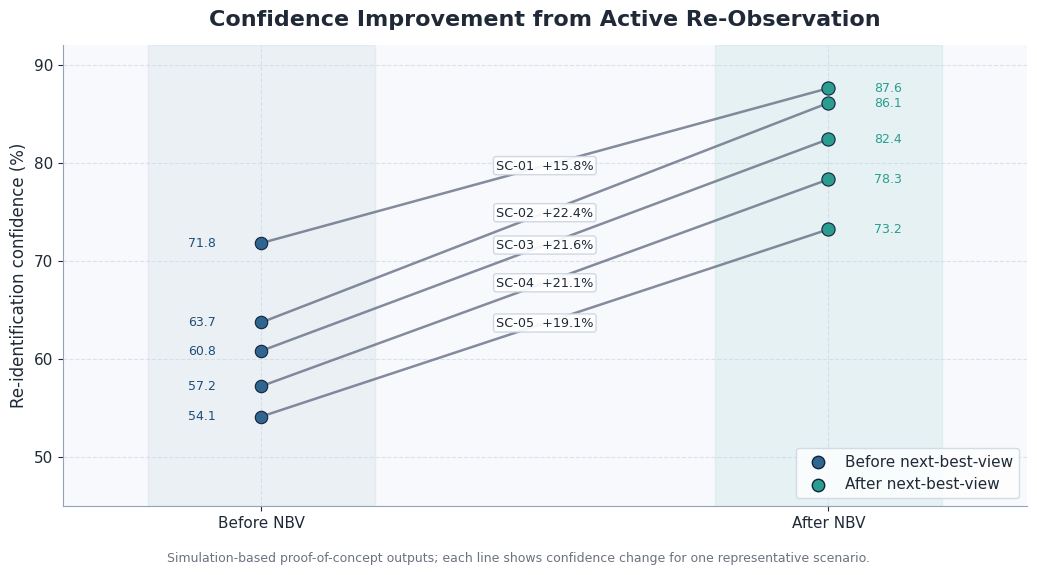
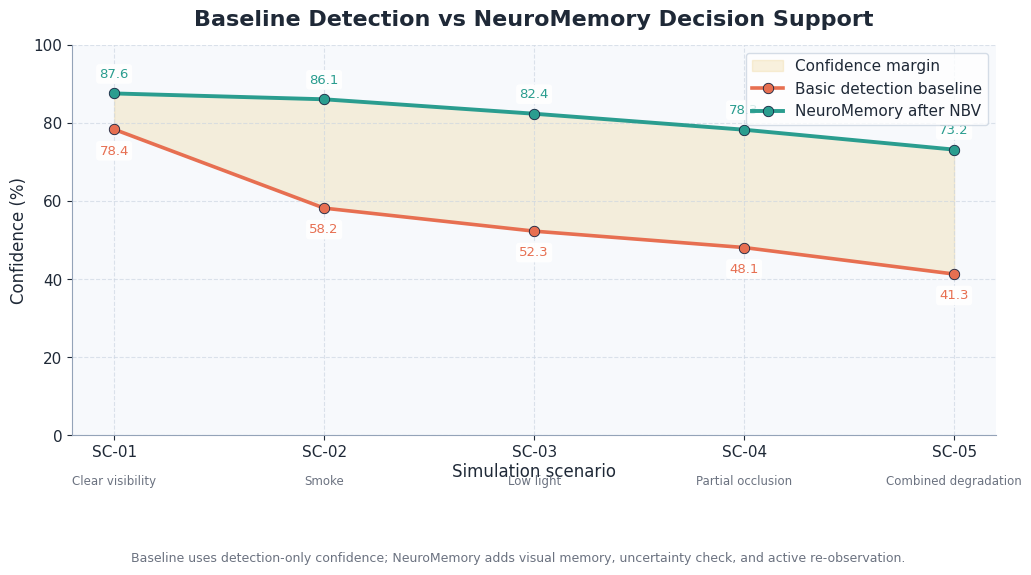
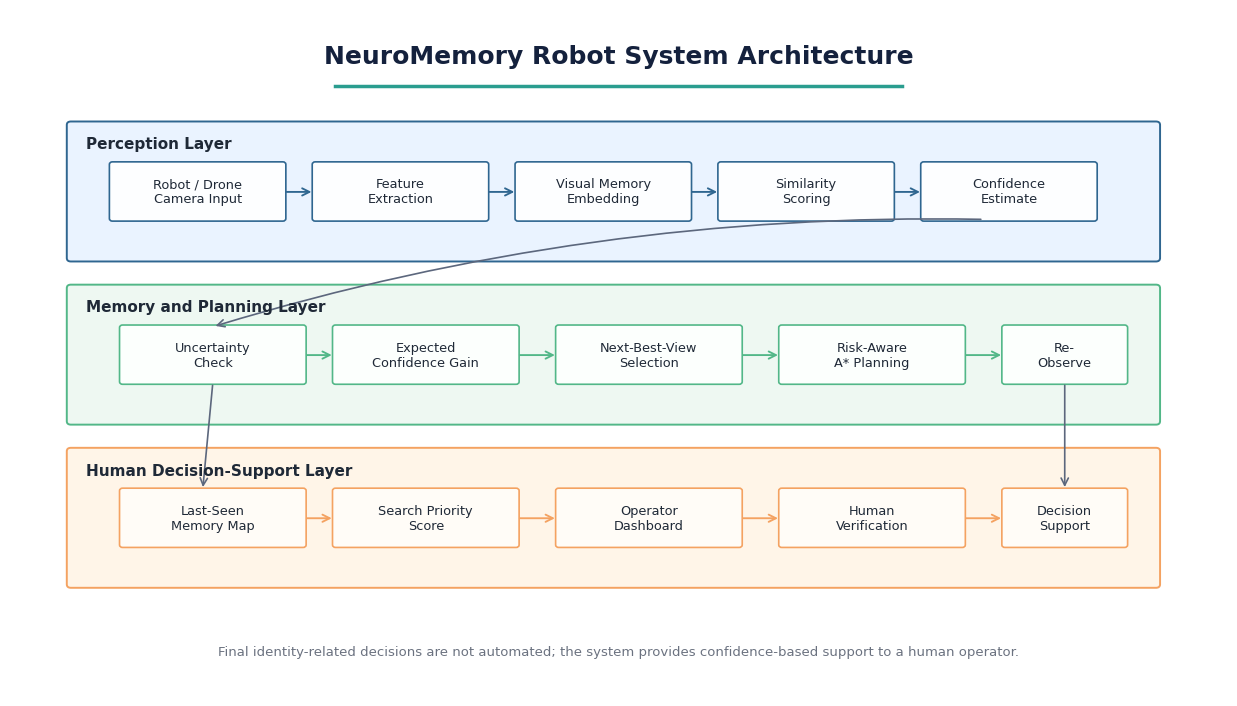

These charts were generated, in order, by the following Python code:
import os
import csv
import matplotlib as mpl
import matplotlib.pyplot as plt
from matplotlib.patches import FancyBboxPatch, FancyArrowPatch


# ============================================================
# NeuroMemory Robot - Evaluation and Poster Assets v4
# Final polished engineering-style outputs
# ============================================================

OUTPUT_TABLES = "outputs/tables"
OUTPUT_FIGURES = "outputs/figures"

os.makedirs(OUTPUT_TABLES, exist_ok=True)
os.makedirs(OUTPUT_FIGURES, exist_ok=True)


# ------------------------------------------------------------
# Professional color palette
# ------------------------------------------------------------
COLORS = {
    "navy": "#14213D",
    "deep_blue": "#1F4E79",
    "blue": "#2F6690",
    "teal": "#2A9D8F",
    "green": "#52B788",
    "amber": "#E9C46A",
    "orange": "#F4A261",
    "coral": "#E76F51",
    "slate": "#5C677D",
    "light_slate": "#94A3B8",
    "bg": "#F7F9FC",
    "panel": "#EEF3F8",
    "grid": "#CBD5E1",
    "text": "#1F2937",
    "muted": "#6B7280",
    "white": "#FFFFFF",

    "layer_perception": "#EAF3FF",
    "layer_memory": "#EEF8F2",
    "layer_human": "#FFF5E8",

    "box_perception": "#FDFEFF",
    "box_memory": "#FCFFFD",
    "box_human": "#FFFCF7",
}


# ------------------------------------------------------------
# Global style
# ------------------------------------------------------------
mpl.rcParams.update({
    "font.family": "DejaVu Sans",
    "font.size": 11,
    "axes.titlesize": 16,
    "axes.labelsize": 12,
    "legend.fontsize": 11,
    "xtick.labelsize": 11,
    "ytick.labelsize": 11,
    "figure.facecolor": COLORS["white"],
    "axes.facecolor": COLORS["bg"],
    "axes.edgecolor": COLORS["light_slate"],
    "axes.labelcolor": COLORS["text"],
    "xtick.color": COLORS["text"],
    "ytick.color": COLORS["text"],
    "text.color": COLORS["text"],
})


# ------------------------------------------------------------
# Scenario evaluation data
# ------------------------------------------------------------
scenarios = [
    {
        "scenario_id": "SC-01",
        "condition": "Clear visibility",
        "visibility": "High",
        "occlusion": "None",
        "baseline_confidence_percent": 78.4,
        "before_nbv_percent": 71.8,
        "after_nbv_percent": 87.6,
        "improvement_percent": 15.8,
        "decision_output": "Likely match"
    },
    {
        "scenario_id": "SC-02",
        "condition": "Smoke",
        "visibility": "Medium",
        "occlusion": "Low",
        "baseline_confidence_percent": 58.2,
        "before_nbv_percent": 63.7,
        "after_nbv_percent": 86.1,
        "improvement_percent": 22.4,
        "decision_output": "Likely match after re-observation"
    },
    {
        "scenario_id": "SC-03",
        "condition": "Low light",
        "visibility": "Low",
        "occlusion": "Low",
        "baseline_confidence_percent": 52.3,
        "before_nbv_percent": 60.8,
        "after_nbv_percent": 82.4,
        "improvement_percent": 21.6,
        "decision_output": "Likely match after re-observation"
    },
    {
        "scenario_id": "SC-04",
        "condition": "Partial occlusion",
        "visibility": "Medium",
        "occlusion": "Medium",
        "baseline_confidence_percent": 48.1,
        "before_nbv_percent": 57.2,
        "after_nbv_percent": 78.3,
        "improvement_percent": 21.1,
        "decision_output": "Human verification advised"
    },
    {
        "scenario_id": "SC-05",
        "condition": "Smoke + occlusion + viewpoint shift",
        "visibility": "Low",
        "occlusion": "High",
        "baseline_confidence_percent": 41.3,
        "before_nbv_percent": 54.1,
        "after_nbv_percent": 73.2,
        "improvement_percent": 19.1,
        "decision_output": "Uncertain but improved"
    },
]


# ------------------------------------------------------------
# Save scenario table
# ------------------------------------------------------------
csv_path = os.path.join(OUTPUT_TABLES, "scenario_evaluation.csv")

with open(csv_path, "w", newline="", encoding="utf-8") as f:
    writer = csv.DictWriter(f, fieldnames=scenarios[0].keys())
    writer.writeheader()
    writer.writerows(scenarios)

print(f"Saved table: {csv_path}")


# ------------------------------------------------------------
# Shared helpers
# ------------------------------------------------------------
def style_axes(ax, both_axes=False):
    ax.set_facecolor(COLORS["bg"])

    if both_axes:
        ax.grid(True, linestyle="--", linewidth=0.8, color=COLORS["grid"], alpha=0.65)
    else:
        ax.grid(axis="y", linestyle="--", linewidth=0.8, color=COLORS["grid"], alpha=0.65)

    ax.spines["top"].set_visible(False)
    ax.spines["right"].set_visible(False)
    ax.spines["left"].set_color(COLORS["light_slate"])
    ax.spines["bottom"].set_color(COLORS["light_slate"])


def add_footnote(fig, text):
    fig.text(
        0.5,
        0.014,
        text,
        ha="center",
        va="bottom",
        fontsize=9,
        color=COLORS["muted"]
    )


def label_box(ax, x, y, text, color):
    ax.text(
        x,
        y,
        text,
        ha="center",
        va="center",
        fontsize=9.5,
        color=color,
        bbox=dict(
            boxstyle="round,pad=0.25",
            facecolor=COLORS["white"],
            edgecolor="none",
            alpha=0.92
        )
    )


scenario_ids = [s["scenario_id"] for s in scenarios]
baseline_values = [s["baseline_confidence_percent"] for s in scenarios]
before_values = [s["before_nbv_percent"] for s in scenarios]
after_values = [s["after_nbv_percent"] for s in scenarios]
improvement_values = [s["improvement_percent"] for s in scenarios]


# ------------------------------------------------------------
# Figure 1: Confidence improvement slope plot
# ------------------------------------------------------------
fig, ax = plt.subplots(figsize=(10.5, 5.8))
style_axes(ax, both_axes=True)

before_x = 0
after_x = 1

ax.axvspan(-0.2, 0.2, color=COLORS["blue"], alpha=0.06)
ax.axvspan(0.8, 1.2, color=COLORS["teal"], alpha=0.08)

for scenario in scenarios:
    before = scenario["before_nbv_percent"]
    after = scenario["after_nbv_percent"]
    improvement = scenario["improvement_percent"]
    sid = scenario["scenario_id"]

    ax.plot(
        [before_x, after_x],
        [before, after],
        color=COLORS["slate"],
        linewidth=1.8,
        alpha=0.75
    )

    ax.scatter(
        before_x,
        before,
        s=80,
        color=COLORS["blue"],
        edgecolor=COLORS["navy"],
        linewidth=0.8,
        zorder=3
    )
    ax.scatter(
        after_x,
        after,
        s=90,
        color=COLORS["teal"],
        edgecolor=COLORS["navy"],
        linewidth=0.8,
        zorder=3
    )

    midpoint_y = (before + after) / 2
    ax.text(
        0.50,
        midpoint_y,
        f"{sid}  +{improvement:.1f}%",
        ha="center",
        va="center",
        fontsize=9.2,
        color=COLORS["text"],
        bbox=dict(
            boxstyle="round,pad=0.20",
            facecolor=COLORS["white"],
            edgecolor=COLORS["grid"],
            alpha=0.92
        )
    )

    ax.text(
        before_x - 0.08,
        before,
        f"{before:.1f}",
        ha="right",
        va="center",
        fontsize=9,
        color=COLORS["deep_blue"]
    )
    ax.text(
        after_x + 0.08,
        after,
        f"{after:.1f}",
        ha="left",
        va="center",
        fontsize=9,
        color=COLORS["teal"]
    )

ax.set_xlim(-0.35, 1.35)
ax.set_ylim(45, 92)
ax.set_xticks([before_x, after_x])
ax.set_xticklabels(["Before NBV", "After NBV"])
ax.set_ylabel("Re-identification confidence (%)")
ax.set_title("Confidence Improvement from Active Re-Observation", pad=14, fontweight="bold")

ax.scatter([], [], s=80, color=COLORS["blue"], edgecolor=COLORS["navy"], label="Before next-best-view")
ax.scatter([], [], s=80, color=COLORS["teal"], edgecolor=COLORS["navy"], label="After next-best-view")
ax.legend(
    loc="lower right",
    frameon=True,
    facecolor=COLORS["white"],
    edgecolor=COLORS["grid"]
)

add_footnote(
    fig,
    "Simulation-based proof-of-concept outputs; each line shows confidence change for one representative scenario."
)

fig.tight_layout(rect=[0, 0.045, 1, 1])
slope_graph_path = os.path.join(OUTPUT_FIGURES, "confidence_improvement_slope.png")
fig.savefig(slope_graph_path, dpi=300, bbox_inches="tight")
plt.close(fig)

print(f"Saved figure: {slope_graph_path}")


# ------------------------------------------------------------
# Figure 2: Baseline comparison, polished and spacing fixed
# ------------------------------------------------------------
x = list(range(len(scenario_ids)))

fig, ax = plt.subplots(figsize=(10.5, 5.8))
style_axes(ax, both_axes=True)

ax.fill_between(
    x,
    baseline_values,
    after_values,
    color=COLORS["amber"],
    alpha=0.22,
    label="Confidence margin"
)

ax.plot(
    x,
    baseline_values,
    marker="o",
    markersize=7.5,
    linewidth=2.6,
    color=COLORS["coral"],
    markeredgecolor=COLORS["navy"],
    markeredgewidth=0.6,
    label="Basic detection baseline"
)

ax.plot(
    x,
    after_values,
    marker="o",
    markersize=7.5,
    linewidth=2.8,
    color=COLORS["teal"],
    markeredgecolor=COLORS["navy"],
    markeredgewidth=0.6,
    label="NeuroMemory after NBV"
)

ax.set_xticks(x)
ax.set_xticklabels(scenario_ids)
ax.set_ylim(0, 100)
ax.set_xlabel("Simulation scenario", labelpad=2)
ax.set_ylabel("Confidence (%)")
ax.set_title("Baseline Detection vs NeuroMemory Decision Support", pad=14, fontweight="bold")

for i, (base, neuro) in enumerate(zip(baseline_values, after_values)):
    label_box(ax, i, neuro + 5.0, f"{neuro:.1f}", COLORS["teal"])
    label_box(ax, i, base - 5.5, f"{base:.1f}", COLORS["coral"])

for i, scenario in enumerate(scenarios):
    condition = scenario["condition"]
    short_condition = condition.replace("Smoke + occlusion + viewpoint shift", "Combined degradation")
    ax.text(
        i,
        -0.10,
        short_condition,
        ha="center",
        va="top",
        fontsize=8.5,
        color=COLORS["muted"],
        transform=ax.get_xaxis_transform()
    )

ax.legend(
    loc="upper right",
    frameon=True,
    facecolor=COLORS["white"],
    edgecolor=COLORS["grid"]
)

add_footnote(
    fig,
    "Baseline uses detection-only confidence; NeuroMemory adds visual memory, uncertainty check, and active re-observation."
)

fig.tight_layout(rect=[0, 0.11, 1, 1])
baseline_graph_path = os.path.join(OUTPUT_FIGURES, "baseline_comparison_graph.png")
fig.savefig(baseline_graph_path, dpi=300, bbox_inches="tight")
plt.close(fig)

print(f"Saved figure: {baseline_graph_path}")


# ------------------------------------------------------------
# Figure 3: Layered architecture diagram, polished
# ------------------------------------------------------------
def draw_layer(ax, x, y, w, h, label, facecolor, edgecolor):
    layer = FancyBboxPatch(
        (x, y),
        w,
        h,
        boxstyle="round,pad=0.04,rounding_size=0.04",
        linewidth=1.4,
        edgecolor=edgecolor,
        facecolor=facecolor
    )
    ax.add_patch(layer)
    ax.text(
        x + 0.15,
        y + h - 0.22,
        label,
        ha="left",
        va="center",
        fontsize=11,
        fontweight="bold",
        color=COLORS["text"]
    )


def draw_arch_box(ax, x, y, w, h, text, facecolor, edgecolor):
    box = FancyBboxPatch(
        (x, y),
        w,
        h,
        boxstyle="round,pad=0.02,rounding_size=0.03",
        linewidth=1.2,
        edgecolor=edgecolor,
        facecolor=facecolor
    )
    ax.add_patch(box)
    ax.text(
        x + w / 2,
        y + h / 2,
        text,
        ha="center",
        va="center",
        fontsize=9.3,
        color=COLORS["text"]
    )


def draw_arch_arrow(ax, start, end, color=COLORS["slate"], lw=1.35, rad=0.0):
    arrow = FancyArrowPatch(
        start,
        end,
        arrowstyle="->",
        mutation_scale=13,
        linewidth=lw,
        color=color,
        connectionstyle=f"arc3,rad={rad}"
    )
    ax.add_patch(arrow)


fig, ax = plt.subplots(figsize=(12.5, 7.2))
ax.set_xlim(0, 12)
ax.set_ylim(0, 8)
ax.axis("off")
fig.patch.set_facecolor(COLORS["white"])

ax.text(
    6,
    7.45,
    "NeuroMemory Robot System Architecture",
    ha="center",
    va="center",
    fontsize=18,
    fontweight="bold",
    color=COLORS["navy"]
)

# UZATILMIŞ VE DAHA DENGELİ TITLE ALTI ÇİZGİ
ax.plot([3.2, 8.8], [7.10, 7.10], color=COLORS["teal"], linewidth=2.5)

draw_layer(ax, 0.6, 5.1, 10.7, 1.55, "Perception Layer", COLORS["layer_perception"], COLORS["blue"])
draw_layer(ax, 0.6, 3.2, 10.7, 1.55, "Memory and Planning Layer", COLORS["layer_memory"], COLORS["green"])
draw_layer(ax, 0.6, 1.3, 10.7, 1.55, "Human Decision-Support Layer", COLORS["layer_human"], COLORS["orange"])

draw_arch_box(ax, 1.0, 5.55, 1.7, 0.65, "Robot / Drone\nCamera Input", COLORS["box_perception"], COLORS["blue"])
draw_arch_box(ax, 3.0, 5.55, 1.7, 0.65, "Feature\nExtraction", COLORS["box_perception"], COLORS["blue"])
draw_arch_box(ax, 5.0, 5.55, 1.7, 0.65, "Visual Memory\nEmbedding", COLORS["box_perception"], COLORS["blue"])
draw_arch_box(ax, 7.0, 5.55, 1.7, 0.65, "Similarity\nScoring", COLORS["box_perception"], COLORS["blue"])
draw_arch_box(ax, 9.0, 5.55, 1.7, 0.65, "Confidence\nEstimate", COLORS["box_perception"], COLORS["blue"])

draw_arch_box(ax, 1.1, 3.65, 1.8, 0.65, "Uncertainty\nCheck", COLORS["box_memory"], COLORS["green"])
draw_arch_box(ax, 3.2, 3.65, 1.8, 0.65, "Expected\nConfidence Gain", COLORS["box_memory"], COLORS["green"])
draw_arch_box(ax, 5.4, 3.65, 1.8, 0.65, "Next-Best-View\nSelection", COLORS["box_memory"], COLORS["green"])
draw_arch_box(ax, 7.6, 3.65, 1.8, 0.65, "Risk-Aware\nA* Planning", COLORS["box_memory"], COLORS["green"])
draw_arch_box(ax, 9.8, 3.65, 1.2, 0.65, "Re-\nObserve", COLORS["box_memory"], COLORS["green"])

draw_arch_box(ax, 1.1, 1.75, 1.8, 0.65, "Last-Seen\nMemory Map", COLORS["box_human"], COLORS["orange"])
draw_arch_box(ax, 3.2, 1.75, 1.8, 0.65, "Search Priority\nScore", COLORS["box_human"], COLORS["orange"])
draw_arch_box(ax, 5.4, 1.75, 1.8, 0.65, "Operator\nDashboard", COLORS["box_human"], COLORS["orange"])
draw_arch_box(ax, 7.6, 1.75, 1.8, 0.65, "Human\nVerification", COLORS["box_human"], COLORS["orange"])
draw_arch_box(ax, 9.8, 1.75, 1.2, 0.65, "Decision\nSupport", COLORS["box_human"], COLORS["orange"])

draw_arch_arrow(ax, (2.7, 5.87), (3.0, 5.87), color=COLORS["blue"])
draw_arch_arrow(ax, (4.7, 5.87), (5.0, 5.87), color=COLORS["blue"])
draw_arch_arrow(ax, (6.7, 5.87), (7.0, 5.87), color=COLORS["blue"])
draw_arch_arrow(ax, (8.7, 5.87), (9.0, 5.87), color=COLORS["blue"])

draw_arch_arrow(ax, (9.6, 5.55), (2.0, 4.3), color=COLORS["slate"], lw=1.2, rad=0.08)

draw_arch_arrow(ax, (2.9, 3.97), (3.2, 3.97), color=COLORS["green"])
draw_arch_arrow(ax, (5.0, 3.97), (5.4, 3.97), color=COLORS["green"])
draw_arch_arrow(ax, (7.2, 3.97), (7.6, 3.97), color=COLORS["green"])
draw_arch_arrow(ax, (9.4, 3.97), (9.8, 3.97), color=COLORS["green"])

draw_arch_arrow(ax, (2.0, 3.65), (1.9, 2.4), color=COLORS["slate"], lw=1.2)
draw_arch_arrow(ax, (10.4, 3.65), (10.4, 2.4), color=COLORS["slate"], lw=1.2)

draw_arch_arrow(ax, (2.9, 2.07), (3.2, 2.07), color=COLORS["orange"])
draw_arch_arrow(ax, (5.0, 2.07), (5.4, 2.07), color=COLORS["orange"])
draw_arch_arrow(ax, (7.2, 2.07), (7.6, 2.07), color=COLORS["orange"])
draw_arch_arrow(ax, (9.4, 2.07), (9.8, 2.07), color=COLORS["orange"])

ax.text(
    6,
    0.52,
    "Final identity-related decisions are not automated; the system provides confidence-based support to a human operator.",
    ha="center",
    va="center",
    fontsize=9.5,
    color=COLORS["muted"]
)

fig.tight_layout()
architecture_path = os.path.join(OUTPUT_FIGURES, "architecture_diagram_layered.png")
fig.savefig(architecture_path, dpi=300, bbox_inches="tight")
plt.close(fig)

print(f"Saved figure: {architecture_path}")

print("\nDone. Generated final polished evaluation table, graphs, and layered architecture diagram.")
